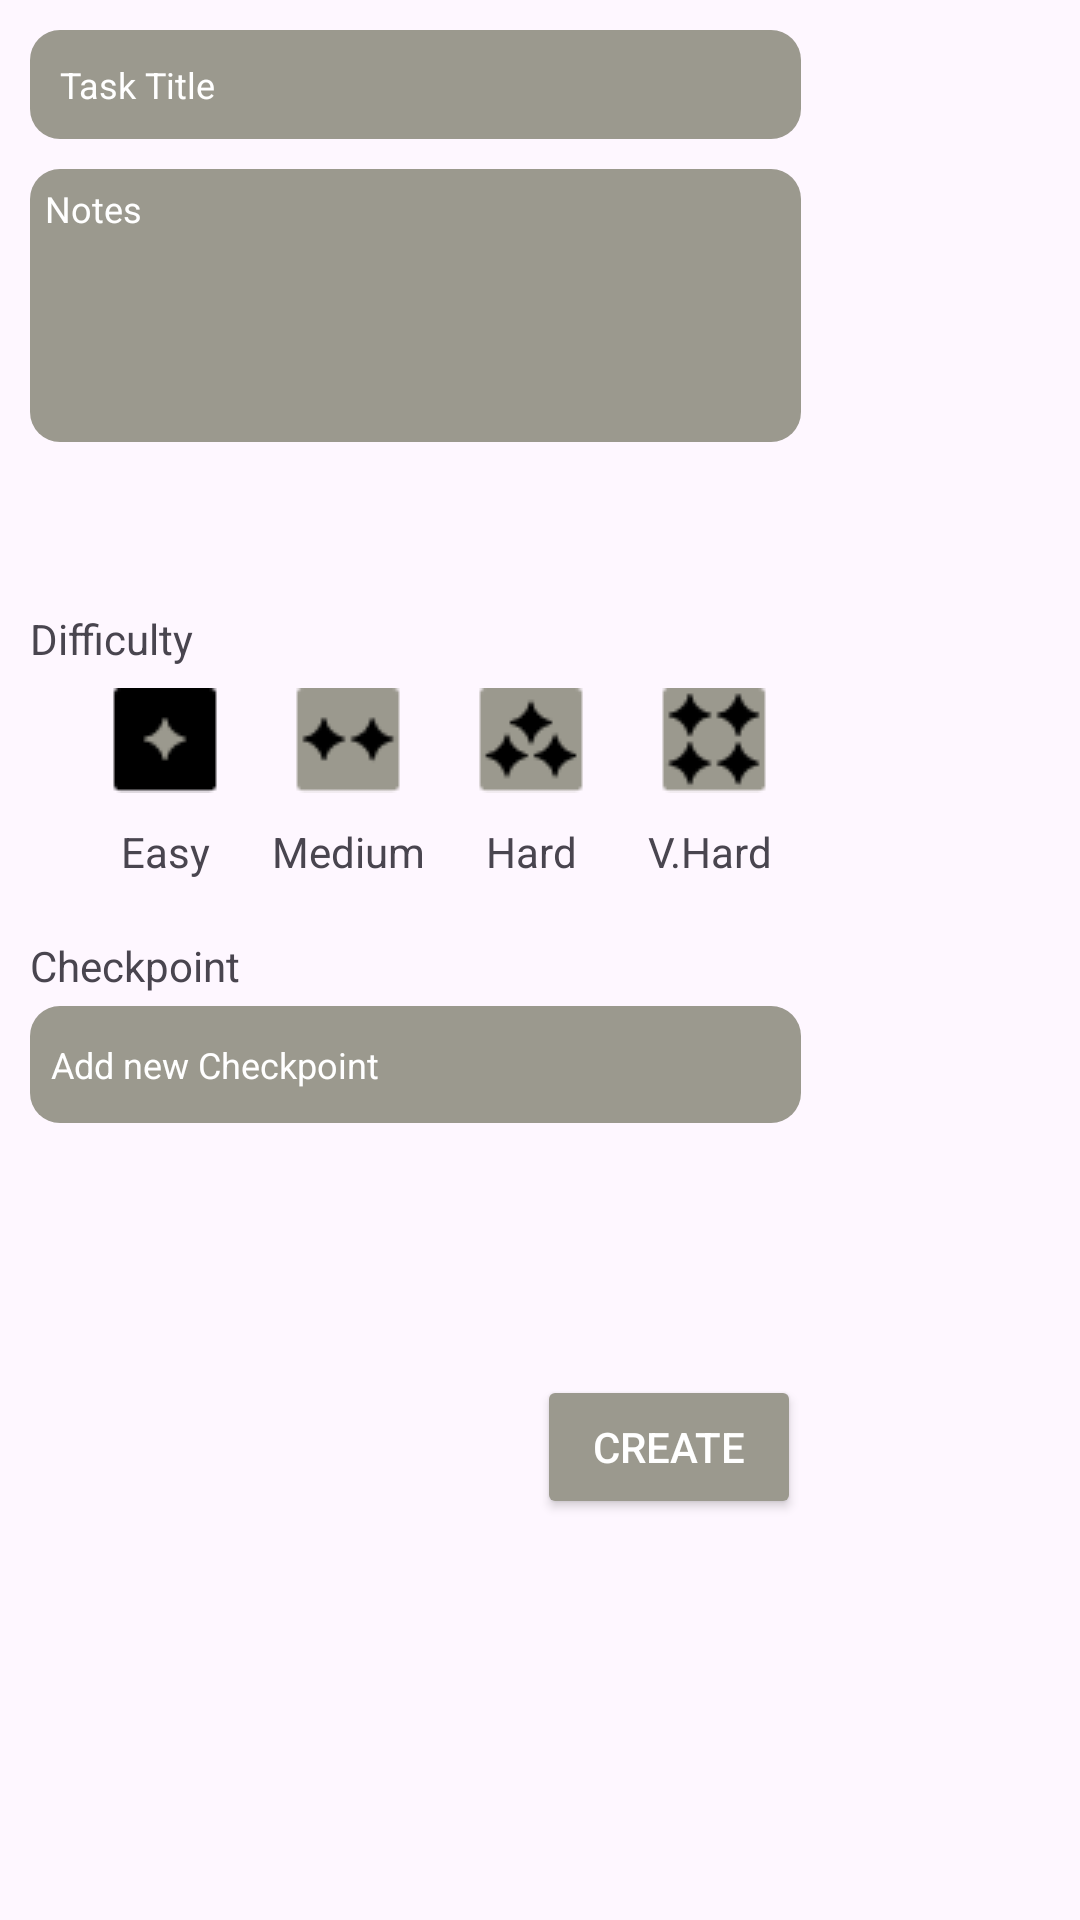

Here is an Android app screen rendered from its layout file. Give the layout XML and the strings, colors and styles it references.
<!-- AndroidManifest.xml: application theme Theme.MacroProject -->
<!-- res/layout/fragment_habit_pop_up.xml -->
<?xml version="1.0" encoding="utf-8"?>
<androidx.constraintlayout.widget.ConstraintLayout xmlns:android="http://schemas.android.com/apk/res/android"
    xmlns:app="http://schemas.android.com/apk/res-auto"
    xmlns:tools="http://schemas.android.com/tools"
    android:layout_width="match_parent"
    android:layout_height="match_parent"
    tools:context=".HabitPopUpFragment">

    <EditText
        android:id="@+id/taskTitle"
        android:layout_width="257dp"
        android:layout_height="wrap_content"
        android:layout_margin="10dp"
        android:background="@drawable/background_edit_habit"
        android:gravity="center_vertical"
        android:lineSpacingExtra="1sp"
        android:padding="10dp"
        android:text="@string/task_title"
        android:textColor="@color/white"
        android:textSize="12sp"
        app:layout_constraintStart_toStartOf="parent"
        app:layout_constraintTop_toTopOf="parent" />

    <EditText
        android:id="@+id/notes"
        android:layout_width="257dp"
        android:layout_height="91dp"
        android:background="@drawable/background_edit_habit"
        android:gravity="top|start"
        android:padding="5dp"
        android:layout_margin="10dp"
        android:text="@string/notes"
        android:textColor="@color/white"
        android:textSize="12sp"
        app:layout_constraintStart_toStartOf="parent"
        app:layout_constraintTop_toBottomOf="@id/taskTitle" />

    <ImageView
        android:id="@+id/positive"
        android:layout_width="wrap_content"
        android:layout_height="wrap_content"
        android:layout_marginTop="20dp"
        android:layout_marginStart="80dp"
        android:scaleType="fitCenter"
        android:src="@drawable/ic_add"
        app:layout_constraintStart_toStartOf="parent"
        app:layout_constraintTop_toBottomOf="@id/notes" />

    <ImageView
        android:id="@+id/negative"
        android:layout_width="wrap_content"
        android:layout_height="wrap_content"
        app:layout_constraintTop_toBottomOf="@id/notes"
        android:layout_marginStart="62.5dp"
        android:layout_marginTop="20dp"
        app:layout_constraintStart_toEndOf="@id/positive"
        android:scaleType="fitCenter"
        android:src="@drawable/ic_remove"/>

    <ImageView
        android:layout_width="10dp"
        android:layout_height="0dp"
        android:scaleType="fitCenter"
        app:layout_constraintStart_toEndOf="@+id/notes"
        tools:ignore="MissingConstraints" />

    <TextView
        android:id="@+id/difficulty"
        android:layout_width="wrap_content"
        android:layout_height="wrap_content"
        android:layout_marginTop="36dp"
        android:layout_marginStart="10dp"
        android:gravity="center_vertical"
        android:lineSpacingExtra="1sp"
        android:text="@string/difficulty"
        app:layout_constraintStart_toStartOf="parent"
        app:layout_constraintTop_toBottomOf="@id/positive" />

    <ImageView
        android:id="@+id/easyLogo"
        android:layout_width="wrap_content"
        android:layout_height="wrap_content"
        android:src="@drawable/diff_easy"
        app:layout_constraintStart_toStartOf="parent"
        android:layout_marginTop="7dp"
        android:layout_marginStart="37dp"
        app:layout_constraintTop_toBottomOf="@+id/difficulty" />

    <TextView
        android:id="@+id/easy"
        android:layout_width="wrap_content"
        android:layout_height="wrap_content"
        android:layout_marginTop="10dp"
        android:gravity="center"
        android:text="Easy"
        app:layout_constraintEnd_toEndOf="@+id/easyLogo"
        app:layout_constraintStart_toStartOf="@+id/easyLogo"
        app:layout_constraintTop_toBottomOf="@id/easyLogo" />

    <ImageView
        android:id="@+id/mediumLogo"
        android:layout_width="wrap_content"
        android:layout_height="wrap_content"
        android:layout_marginTop="7dp"
        android:layout_marginStart="25dp"
        android:layout_toEndOf="@+id/easyLogo"
        android:src="@drawable/diff_medium"
        app:layout_constraintStart_toEndOf="@+id/easyLogo"
        app:layout_constraintTop_toBottomOf="@+id/difficulty" />

    <TextView
        android:layout_width="wrap_content"
        android:layout_height="wrap_content"
        android:layout_below="@+id/mediumLogo"
        android:layout_alignStart="@+id/mediumLogo"
        android:layout_marginTop="10dp"
        android:text="Medium"
        app:layout_constraintEnd_toEndOf="@+id/mediumLogo"
        app:layout_constraintStart_toStartOf="@+id/mediumLogo"
        app:layout_constraintTop_toBottomOf="@+id/mediumLogo" />

    <ImageView
        android:id="@+id/hardLogo"
        android:layout_width="wrap_content"
        android:layout_height="wrap_content"
        android:layout_marginTop="7dp"
        android:layout_marginStart="25dp"
        android:layout_toEndOf="@+id/mediumLogo"
        android:src="@drawable/diff_hard"
        app:layout_constraintStart_toEndOf="@+id/mediumLogo"
        app:layout_constraintTop_toBottomOf="@+id/difficulty" />

    <TextView
        android:layout_width="wrap_content"
        android:layout_height="wrap_content"
        android:layout_below="@+id/hardLogo"
        android:layout_alignStart="@+id/hardLogo"
        android:text="Hard"
        android:layout_marginTop="10dp"
        app:layout_constraintEnd_toEndOf="@+id/hardLogo"
        app:layout_constraintStart_toStartOf="@+id/hardLogo"
        app:layout_constraintTop_toBottomOf="@+id/hardLogo" />

    <ImageView
        android:id="@+id/very_hardLogo"
        android:layout_width="wrap_content"
        android:layout_height="wrap_content"
        android:layout_marginStart="25dp"
        android:layout_marginTop="7dp"
        android:layout_toEndOf="@+id/hardLogo"
        android:src="@drawable/very_hard"
        app:layout_constraintStart_toEndOf="@+id/hardLogo"
        app:layout_constraintTop_toBottomOf="@+id/difficulty" />

    <TextView
        android:layout_width="wrap_content"
        android:layout_height="wrap_content"
        android:layout_marginStart="-3dp"
        android:layout_marginTop="10dp"
        android:text="@string/v_hard"
        app:layout_constraintEnd_toEndOf="@+id/very_hardLogo"
        app:layout_constraintStart_toStartOf="@+id/very_hardLogo"
        app:layout_constraintTop_toBottomOf="@+id/very_hardLogo"/>

    <TextView
        android:id="@+id/checkpoint"
        android:layout_width="wrap_content"
        android:layout_height="wrap_content"
        android:layout_alignParentStart="true"
        android:layout_marginTop="90dp"
        android:layout_marginStart="10dp"
        android:gravity="center_vertical"
        android:lineSpacingExtra="1sp"
        android:text="@string/checkpoint"
        app:layout_constraintStart_toStartOf="parent"
        app:layout_constraintTop_toBottomOf="@id/difficulty" />

    <EditText
        android:id="@+id/addCheckpoint"
        android:layout_width="257dp"
        android:layout_height="39dp"
        android:layout_marginTop="4dp"
        android:background="@drawable/background_edit_habit"
        android:gravity="center_vertical"
        android:padding="7dp"
        android:text="@string/add_new_checkpoint"
        android:textColor="@color/white"
        android:textSize="12sp"
        app:layout_constraintStart_toStartOf="@+id/checkpoint"
        app:layout_constraintTop_toBottomOf="@id/checkpoint" />

    <Button
        android:id="@+id/button_create"
        android:layout_width="wrap_content"
        android:layout_height="wrap_content"
android:layout_marginTop="84dp"
        android:backgroundTint="#9B998E"
        android:text="Create"
        android:textColor="@color/white"
        app:layout_constraintEnd_toEndOf="@+id/addCheckpoint"
        app:layout_constraintTop_toBottomOf="@+id/addCheckpoint" />

    <ImageView
        android:layout_width="0dp"
        android:layout_height="10dp"
        android:scaleType="fitCenter"
        app:layout_constraintTop_toBottomOf="@id/button_create"
        tools:ignore="MissingConstraints" />


</androidx.constraintlayout.widget.ConstraintLayout>
<!-- resources referenced by this layout -->
<resources>
  <color name="white">#FFFFFFFF</color>
  <!-- drawable background_edit_habit (drawable) -->
  <?xml version="1.0" encoding="utf-8"?>
  <shape xmlns:android="http://schemas.android.com/apk/res/android">
      <corners android:radius="10dp" /> 
      <solid android:color="#9B998E" /> 
  </shape>
  <!-- drawable diff_easy: png bitmap (drawable, 464 bytes) -->
  <!-- drawable diff_hard: png bitmap (drawable, 819 bytes) -->
  <!-- drawable diff_medium: png bitmap (drawable, 719 bytes) -->
  <!-- drawable very_hard: png bitmap (drawable, 971 bytes) -->
  <string name="add_new_checkpoint">Add new Checkpoint</string>
  <string name="checkpoint">Checkpoint</string>
  <string name="difficulty">Difficulty</string>
  <string name="notes">Notes</string>
  <string name="task_title">Task Title</string>
  <string name="v_hard">V.Hard</string>
  <style name="Theme.MacroProject" parent="Base.Theme.MacroProject" />
  <style name="Base.Theme.MacroProject" parent="Theme.Material3.DayNight.NoActionBar">
          
          
      </style>
</resources>
